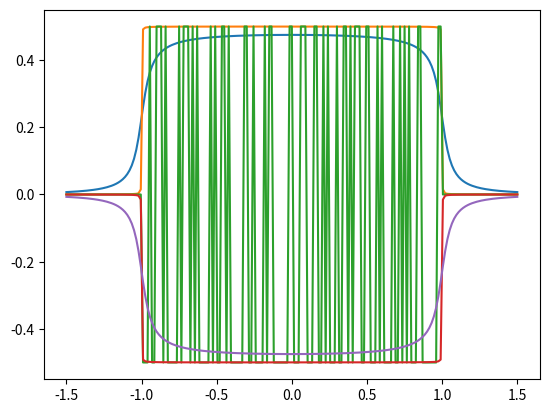

The matplotlib source for this figure:
import numpy as np
import scipy.linalg
import matplotlib.pyplot as plt

def smartprint(string, val, nl=False):
    if nl:
        print(string + ' =\n{}'.format(val))
    else:
        print(string + ' = {}'.format(val))

def polardecomp(mat):
    ''' A broadcasting polar decomposition using SVD. Returns U and P s.t. mat = U @ P.'''
    
    # Decomposition mat = (u * s[...,None,:]) @ vh
    u, s, vh = np.linalg.svd(mat)
    v = np.conj(np.swapaxes(vh, -1, -2))
    
    # Get polar decomposition from SVD
    P = (v * s[...,None,:]) @ vh
    U = u @ vh
    
    return U, P

def hamSSH(k, params_dict):
    ''' Return the Bloch hamiltonian. Broadcasts in k. '''
    
    t1 = params_dict['t1']
    t2 = params_dict['t2']
    m  = params_dict['m']
    e0 = params_dict['e0']
    
    k = np.atleast_1d(k)
    k_shape = k.shape
    mat = np.zeros(k_shape + (3,3), complex)
    
    mat[...,0,1] += t1 + t2*np.exp(+1.j*k)
    mat[...,1,0] += t1 + t2*np.exp(-1.j*k)
    mat[...,0,0] +=   m/2.
    mat[...,1,1] += - m/2.
    mat[...,2,2] += e0
    
    return mat

def Wilson_line_elements(evecs_occ, unitary=True):
    ''' Calculate Wilson line elements between adjacent momentum points using evecs_occ. '''
    T = evecs_occ
    Tdagger = np.conj(np.swapaxes(evecs_occ, -1, -2))
    
    F = np.roll(Tdagger, -1, 0) @ T
    
    if unitary:
        U, P = polardecomp(F)
        F = U
    
    return F

def Wilson_loop(F, basepoint):
    ''' Calculates the (large) Wilson loop, starting from the index "basepoint". First
    dimension of "F" is momentum, second and third are matrix dimensions. '''
    F = np.roll(F, -basepoint, 0) # Rolls the basepoint to the start of the array
    
    W = np.eye(F.shape[-1]) # Identity matrix of the same size as eigenvectors
    
    for val in F: # Multiply the 
        W = val @ W
    
    return W

def compute_pol(hamfunc, params_dict, filled_bands, N, ret_evals=False):
    
    k = np.linspace(0., 2.*np.pi, N, endpoint=False)
    ham = hamfunc(k, params_dict)
    
    evals, evecs = np.linalg.eigh(ham)
    
    evecs_occ = evecs[...,filled_bands]
    
    F = Wilson_line_elements(evecs_occ, unitary=True)
    
    basepoint = 0
    W = Wilson_loop(F, basepoint)
    
    p = np.log(np.linalg.det(W)) / (2.j*np.pi)
    
    if np.abs(np.imag(p))>1.e-14:
        print('WARNING: polarization has large imaginary part. p = {}'.format(p))
    else:
        p = np.real(p)
    
    if ret_evals:
        ret = p, k, evals
    else:
        ret = p
    
    return ret

def Wannier_centers(hamfunc, params_dict, filled_bands, N):
    
    k = np.linspace(0., 2.*np.pi, N, endpoint=False)
    ham = hamfunc(k, params_dict)
    
    evals, evecs = np.linalg.eigh(ham)
    
    evecs_occ = evecs[...,filled_bands]
    
    F = Wilson_line_elements(evecs_occ, unitary=True)
    
    basepoint = 0
    W = Wilson_loop(F, basepoint)
    
    centers = np.log(np.linalg.eigvals(W)) / (2.j*np.pi)
    
    if np.abs(np.amax(np.imag(centers)))>1.e-14:
        print('WARNING: centers have large imaginary part. centers = {}'.format(centers))
    else:
        centers = np.real(centers)
    
    return centers

if __name__ == "__main__":
    np.set_printoptions(linewidth=750)
    
    params_dict = {'t1':0.99, 
                   't2':1., 
                   'm':0.,
                   'e0':0.}
    
    N = 100
    filled_bands = [0,1]
    
    centers = Wannier_centers(hamSSH, params_dict, filled_bands, N)
    smartprint('centers', centers)
    
    # Plot the band structure
#     p, k, evals = compute_pol(hamSSH, params_dict, filled_bands, N, ret_evals=True)
#     fig, ax = plt.subplots()
#     ax.plot(k, evals)
#     plt.show()
    
    m_array = np.array([-0.1, -0.001, 0., 0.001, 0.1])
    smartprint('m_array', m_array)
    t1_array = np.linspace(-1.5, 1.5, 201, endpoint=True)
    smartprint('t1_array', t1_array)
    
    p_array  = np.zeros(t1_array.shape + m_array.shape)
    
    for m_idx, m in enumerate(m_array):
        for t1_idx, t1 in enumerate(t1_array):
            
            params_dict['m'] = m
            params_dict['t1'] = t1
            
            p_array[t1_idx, m_idx] = compute_pol(hamSSH, params_dict, filled_bands, N)
    
    # Plot p as a function of parameters
    fig, ax = plt.subplots()
    ax.plot(t1_array, p_array)
    plt.show()
